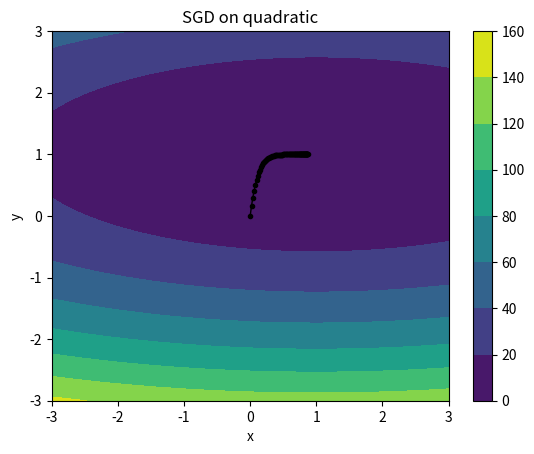

Python code for this plot:
# optimization.py

import argparse
import numpy as np
import scipy.special
import matplotlib.pyplot as plt

### 
# IMPLEMENT ME! REPLACE WITH YOUR ANSWER TO PART 1B
OPTIMAL_STEP_SIZE = 0.01
###

def _parse_args():
    """
    Command-line arguments to the system.
    :return: the parsed args bundle
    """
    parser = argparse.ArgumentParser(description='optimization.py')
    parser.add_argument('--func', type=str, default='QUAD', help='function to optimize (QUAD or NN)')
    parser.add_argument('--lr', type=float, default=OPTIMAL_STEP_SIZE, help='learning rate')
    parser.add_argument('--weight_decay', type=float, default=0., help='weight decay')
    parser.add_argument('--epochs', type=int, default=100, help='number of epochs')
    args = parser.parse_args()
    return args


def quadratic(x1, x2):
    """
    Quadratic function of two variables
    :param x1: first coordinate
    :param x2: second coordinate
    :return:
    """
    return (x1 - 1) ** 2 + 8 * (x2 - 1) ** 2


def quadratic_grad(x1, x2):
    """
    Should return a numpy array containing the gradient of the quadratic function defined above evaluated at the point
    :param x1: first coordinate
    :param x2: second coordinate
    :return: a two-dimensional numpy array containing the gradient
    """
    df_dx1 = 2 * (x1 - 1) ** 1
    df_dx2 = 16 * (x2 - 1) ** 1
    gradient = np.array([df_dx1, df_dx2])
    return gradient


def sgd_test_quadratic(args):
    xlist = np.linspace(-3.0, 3.0, 100)
    ylist = np.linspace(-3.0, 3.0, 100)
    X, Y = np.meshgrid(xlist, ylist)
    Z = quadratic(X, Y)
    plt.figure()

    # Track the points visited here
    points_history = []
    curr_point = np.array([0, 0])
    for iter in range(0, args.epochs):
        grad = quadratic_grad(curr_point[0], curr_point[1])
        if len(grad) != 2:
            raise Exception("Gradient must be a two-dimensional array (vector containing [df/dx1, df/dx2])")
        next_point = curr_point - args.lr * grad
        points_history.append(curr_point)
        print("Point after epoch %i: %s" % (iter, repr(next_point)))
        curr_point = next_point
    points_history.append(curr_point)
    cp = plt.contourf(X, Y, Z)
    plt.colorbar(cp)
    plt.plot([p[0] for p in points_history], [p[1] for p in points_history], color='k', linestyle='-', linewidth=1, marker=".")
    plt.title('SGD on quadratic')
    plt.xlabel('x')
    plt.ylabel('y')
    plt.show()
    exit()


if __name__ == '__main__':
    args = _parse_args()
    sgd_test_quadratic(args)
